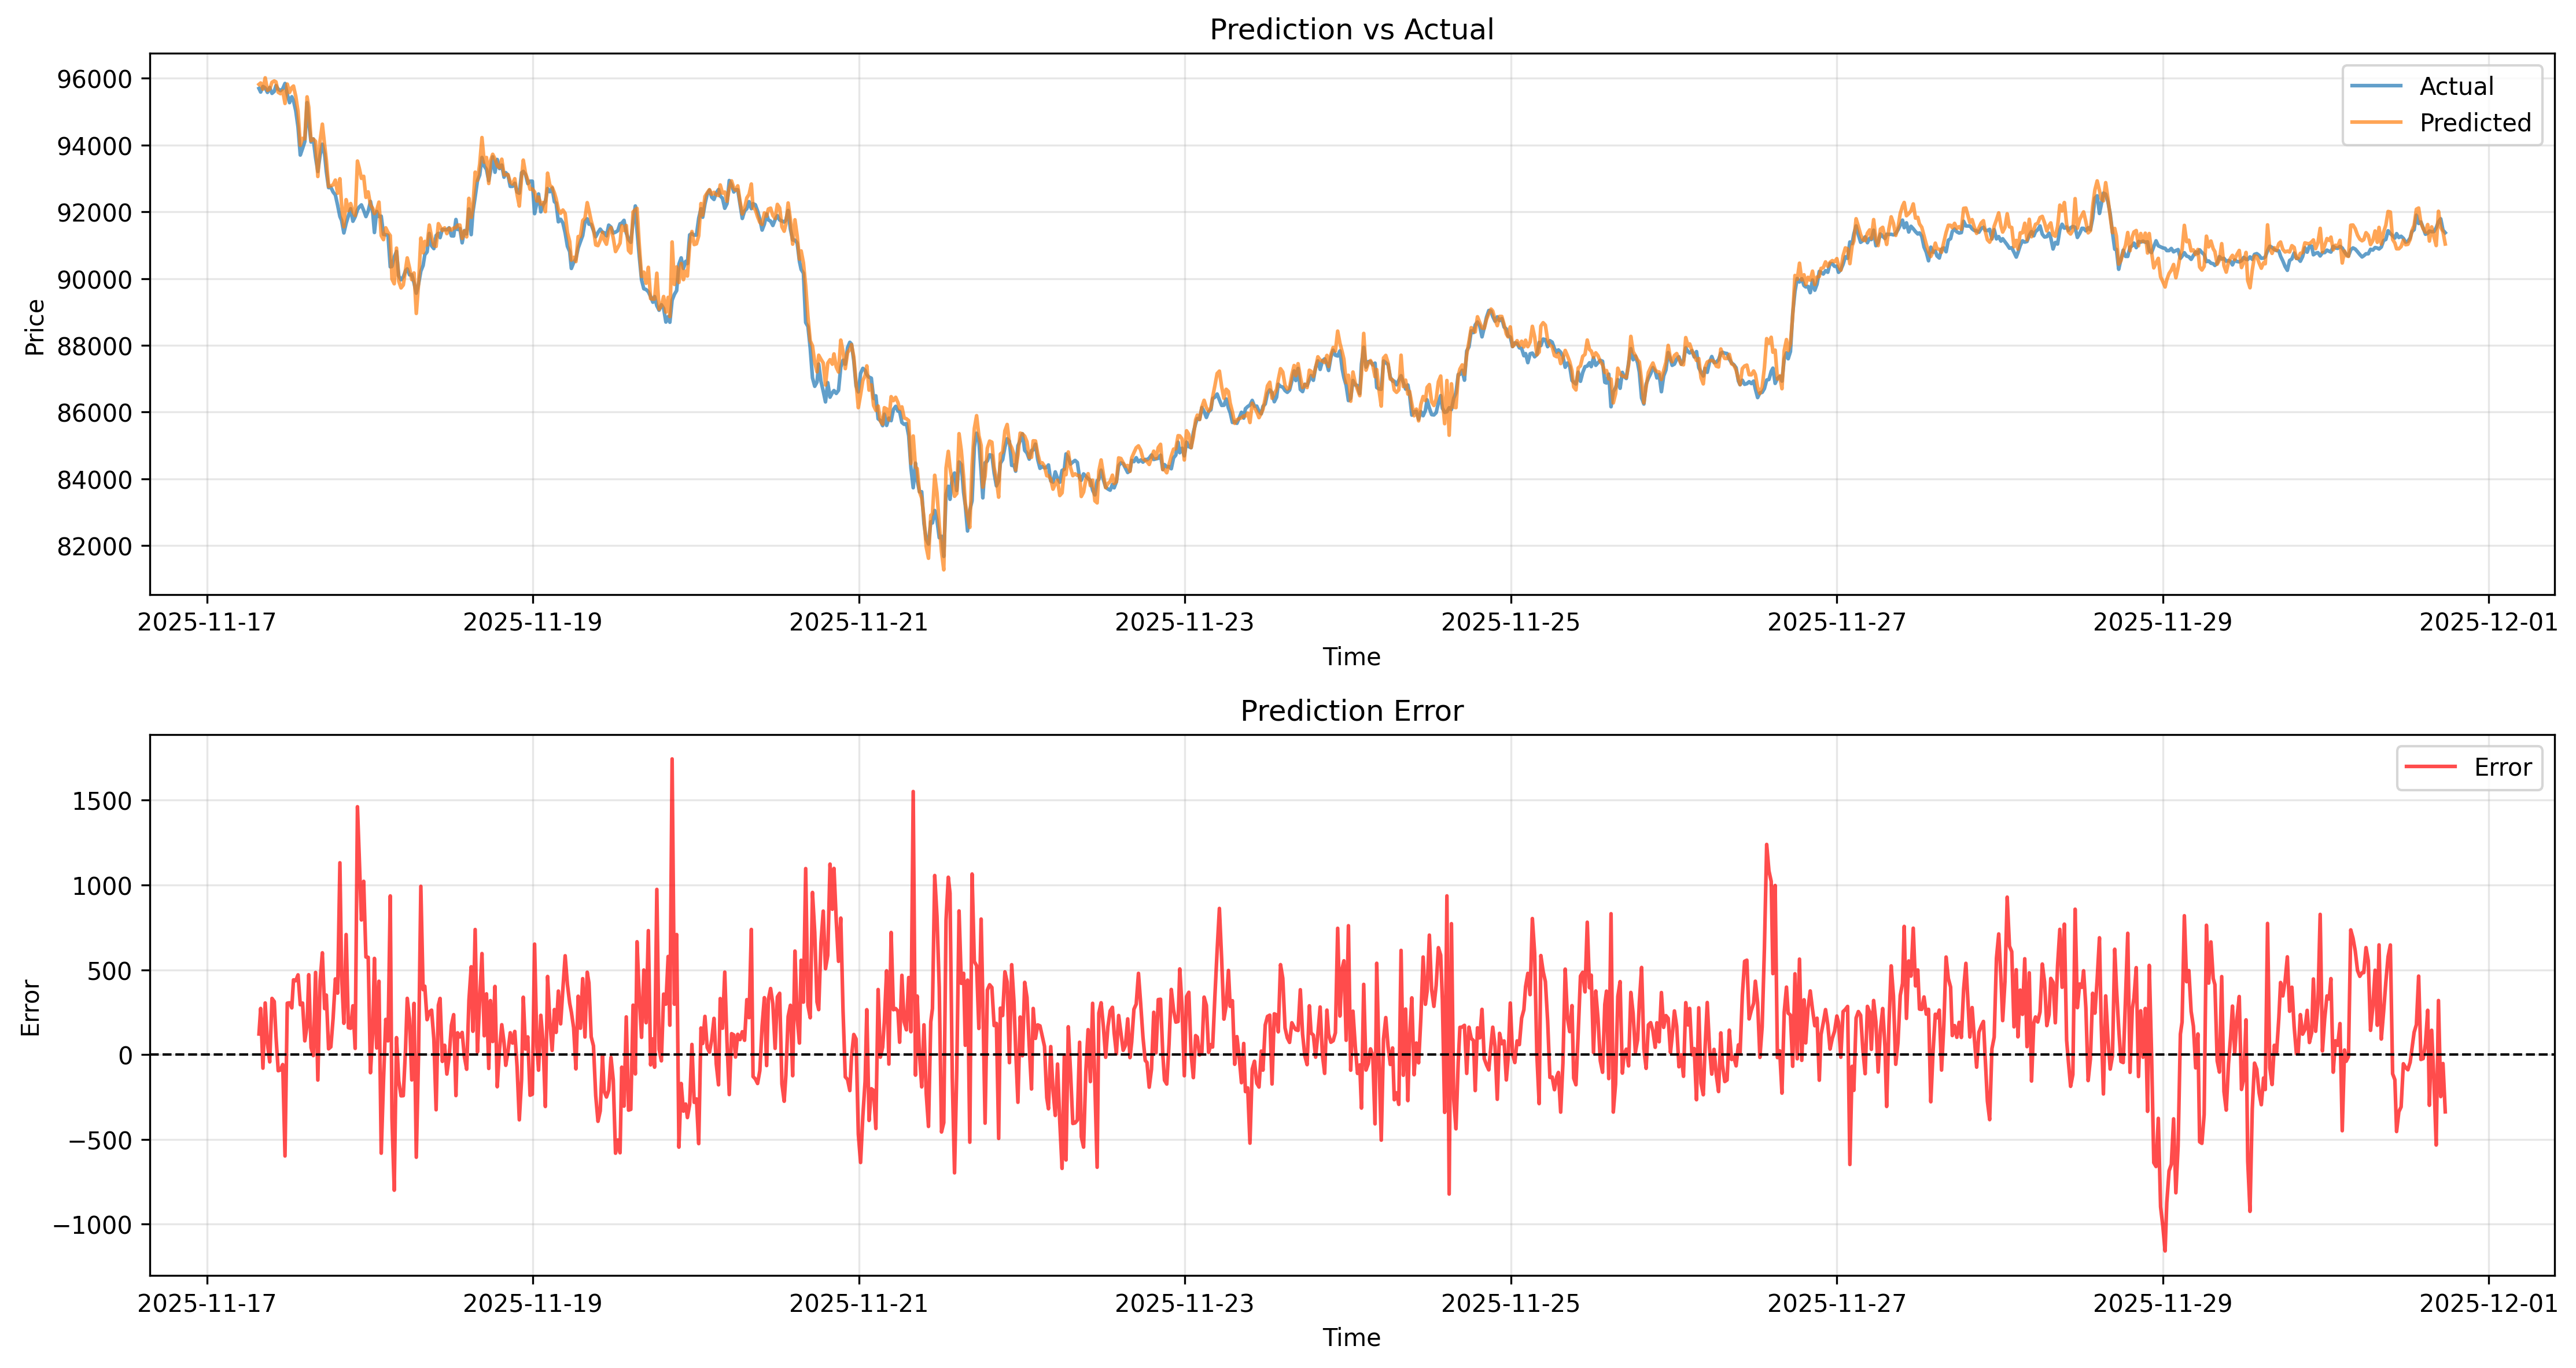

Data behind this chart, as committed beside it:
timestamp, actual, predicted, error, error_pct
2025-11-17 07:40:00, 95695, 95817, 121.2, 0.1267
2025-11-17 07:45:00, 95804, 95819, 15.7, 0.01639
2025-11-17 07:50:00, 95700, 96004, 303.5, 0.3172
2025-11-17 07:55:00, 95588, 95860, 271.9, 0.2845
2025-11-17 08:00:00, 95691, 95784, 93.09, 0.09729
2025-11-17 08:05:00, 95643, 95758, 114.7, 0.1199
2025-11-17 08:10:00, 95615, 95741, 126.7, 0.1326
2025-11-17 08:15:00, 95755, 95675, -80.34, -0.0839
2025-11-17 08:20:00, 95930, 95698, -232.1, -0.242
2025-11-17 08:25:00, 95804, 95892, 88.07, 0.09193
2025-11-17 08:30:00, 95733, 95918, 185.4, 0.1936
2025-11-17 08:35:00, 95710, 96014, 304.2, 0.3179
2025-11-17 08:40:00, 95577, 95864, 287, 0.3003
2025-11-17 08:45:00, 95550, 96103, 553.4, 0.5792
2025-11-17 08:50:00, 95531, 95868, 336.7, 0.3525
2025-11-17 08:55:00, 95577, 95642, 64.28, 0.06725
2025-11-17 09:00:00, 95365, 95522, 157.3, 0.165
2025-11-17 09:05:00, 95344, 95906, 561.7, 0.5891
2025-11-17 09:10:00, 95482, 95973, 491.1, 0.5144
2025-11-17 09:15:00, 95722, 95679, -43.3, -0.04524
2025-11-17 09:20:00, 95752, 96181, 428.9, 0.4479
2025-11-17 09:25:00, 95690, 96132, 441.9, 0.4618
2025-11-17 09:30:00, 95754, 95842, 88.83, 0.09277
2025-11-17 09:35:00, 95549, 95880, 331.1, 0.3465
2025-11-17 09:40:00, 95704, 95860, 155.8, 0.1628
2025-11-17 09:45:00, 95626, 96070, 443.7, 0.464
2025-11-17 09:50:00, 95583, 95835, 251.8, 0.2635
2025-11-17 09:55:00, 95608, 95921, 312.8, 0.3271
2025-11-17 10:00:00, 95592, 96090, 497.9, 0.5208
2025-11-17 10:05:00, 95642, 95826, 184, 0.1924
2025-11-17 10:10:00, 95781, 95893, 111.3, 0.1162
2025-11-17 10:15:00, 95677, 96030, 353.6, 0.3696
2025-11-17 10:20:00, 95672, 95799, 126.9, 0.1327
2025-11-17 10:25:00, 95590, 95483, -106.5, -0.1114
2025-11-17 10:30:00, 95675, 95579, -95.43, -0.09974
2025-11-17 10:35:00, 95710, 95647, -62.89, -0.06571
2025-11-17 10:40:00, 95700, 95537, -162.8, -0.1701
2025-11-17 10:45:00, 95734, 95614, -119.4, -0.1247
2025-11-17 10:50:00, 95630, 95539, -91.15, -0.09532
2025-11-17 10:55:00, 95608, 95552, -55.79, -0.05836
2025-11-17 11:00:00, 95563, 95388, -175.2, -0.1833
2025-11-17 11:05:00, 95708, 95548, -160.1, -0.1673
2025-11-17 11:10:00, 95688, 95629, -58.94, -0.06159
2025-11-17 11:15:00, 95729, 95500, -228.5, -0.2387
2025-11-17 11:20:00, 95666, 95321, -344.8, -0.3604
2025-11-17 11:25:00, 95676, 95288, -388.1, -0.4057
2025-11-17 11:30:00, 95845, 95247, -598.5, -0.6245
2025-11-17 11:35:00, 95742, 96139, 397.1, 0.4148
2025-11-17 11:40:00, 95585, 96170, 585.1, 0.6121
2025-11-17 11:45:00, 95407, 95608, 201.6, 0.2113
2025-11-17 11:50:00, 95523, 95826, 302.9, 0.3171
2025-11-17 11:55:00, 95530, 96036, 505.5, 0.5291
2025-11-17 12:00:00, 95389, 95750, 361.2, 0.3786
2025-11-17 12:05:00, 95372, 95735, 363.3, 0.3809
2025-11-17 12:10:00, 95270, 95576, 305.4, 0.3206
2025-11-17 12:15:00, 95428, 95282, -146.4, -0.1534
2025-11-17 12:20:00, 95429, 95589, 160.2, 0.1679
2025-11-17 12:25:00, 95425, 95670, 244.8, 0.2565
2025-11-17 12:30:00, 95447, 95722, 275.2, 0.2883
2025-11-17 12:35:00, 95422, 95926, 503.1, 0.5273
... 3,804 more rows
